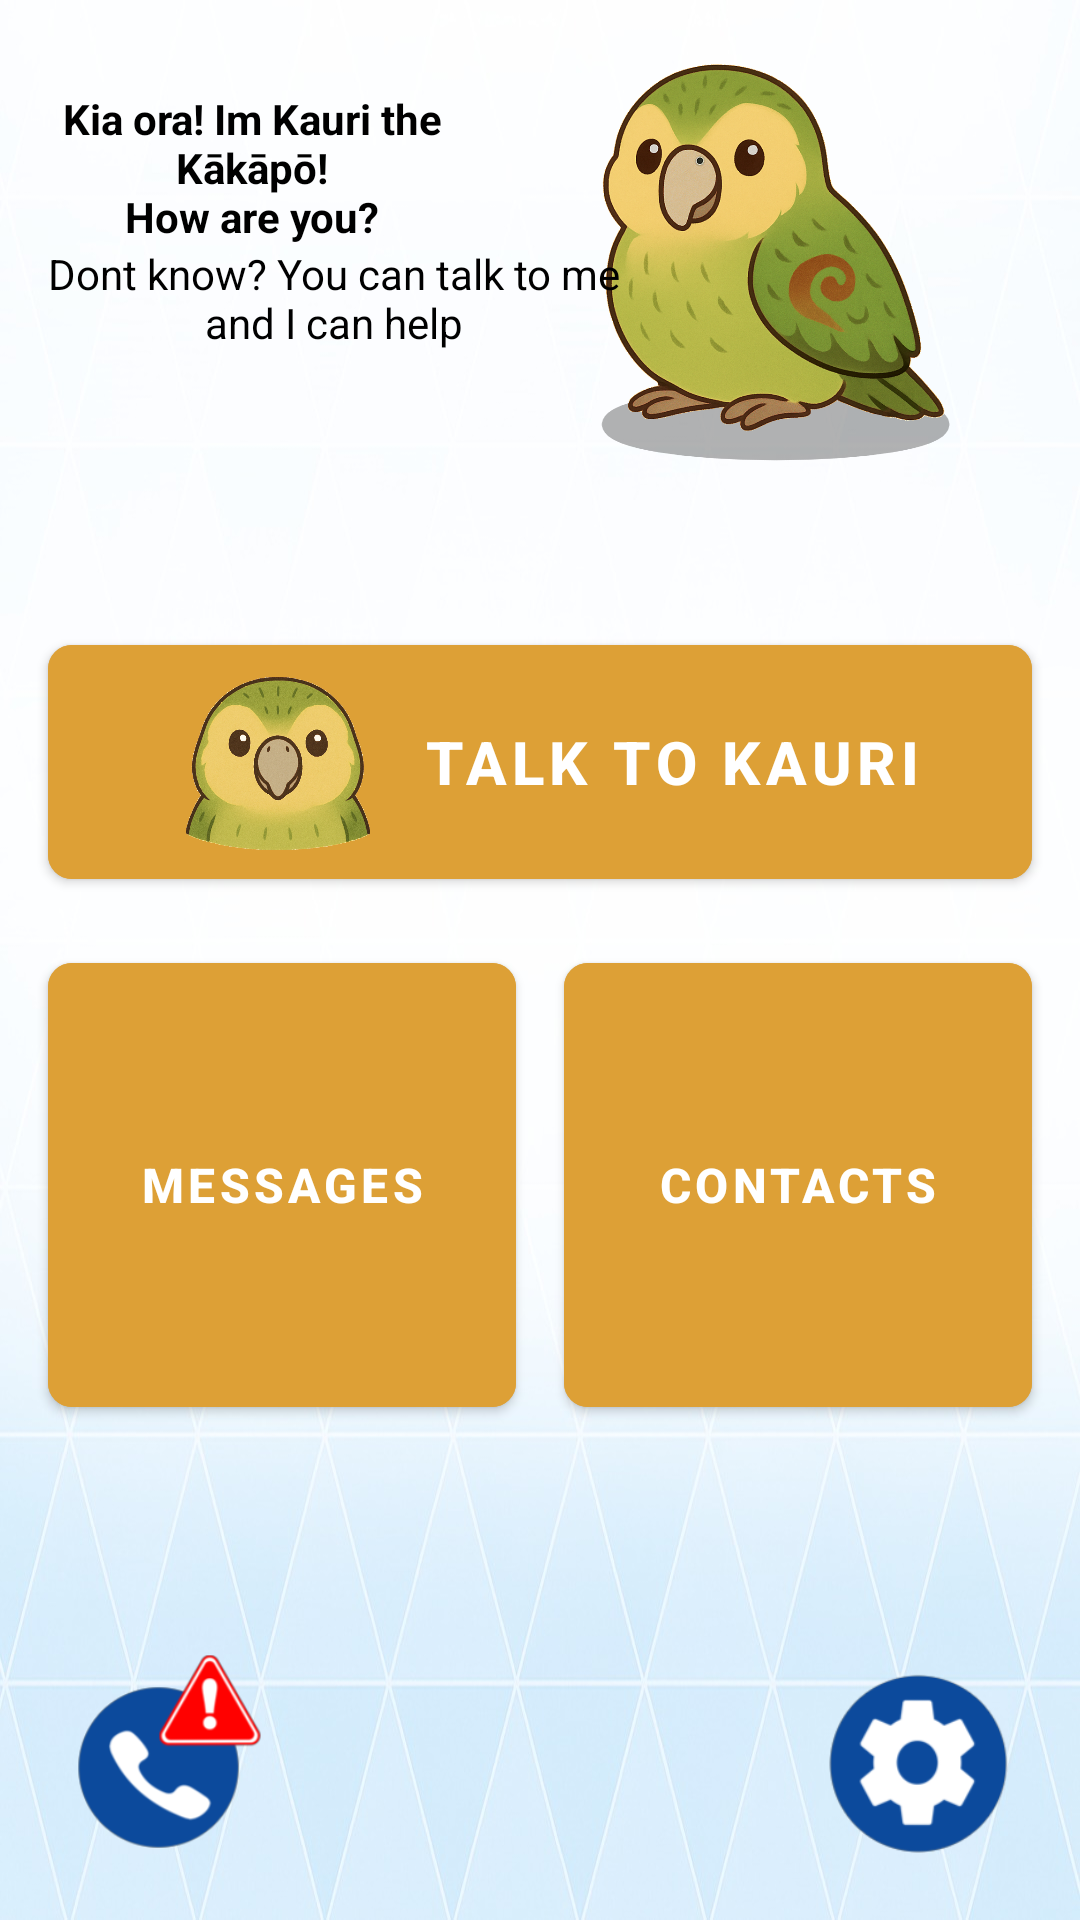

Layout XML and referenced resources for this Android screen:
<!-- AndroidManifest.xml: application theme Theme.QuickResponseApp -->
<!-- res/layout/fragment_home.xml -->
<?xml version="1.0" encoding="utf-8"?>
<androidx.constraintlayout.widget.ConstraintLayout
    xmlns:android="http://schemas.android.com/apk/res/android"
    xmlns:app="http://schemas.android.com/apk/res-auto"
    android:layout_width="match_parent"
    android:layout_height="match_parent"
    android:background="@drawable/backgroundphoto">

    
    <ImageView
        android:id="@+id/imageView"
        android:layout_width="160dp"
        android:layout_height="160dp"
        android:layout_marginTop="1dp"
        android:layout_marginEnd="32dp"
        android:src="@drawable/kaurisitting"
        app:layout_constraintTop_toTopOf="parent"
        app:layout_constraintEnd_toEndOf="parent" />

    <TextView
        android:id="@+id/text1"
        android:layout_width="0dp"
        android:layout_height="wrap_content"
        android:layout_marginStart="16dp"
        android:layout_marginTop="30dp"
        android:layout_marginEnd="16dp"
        android:text="@string/greeting_kauri"
        android:textAlignment="center"
        android:textColor="@color/black"
        android:textStyle="bold"
        app:layout_constraintTop_toTopOf="parent"
        app:layout_constraintStart_toStartOf="parent"
        app:layout_constraintEnd_toStartOf="@id/imageView" />

    <TextView
        android:id="@+id/text2"
        android:layout_width="wrap_content"
        android:layout_height="wrap_content"
        android:text="@string/help_prompt"
        android:textAlignment="center"
        android:textColor="@color/black"
        app:layout_constraintTop_toBottomOf="@id/text1"
        app:layout_constraintStart_toStartOf="@id/text1" />

    
    <Button
        android:id="@+id/talk_to_kauri"
        android:layout_width="0dp"
        android:layout_height="90dp"
        android:layout_marginStart="16dp"
        android:layout_marginEnd="16dp"
        android:layout_marginTop="48dp"
        android:backgroundTint="#dda036"
        android:elevation="10dp"
        android:text="@string/talk_to_kauri"
        android:textColor="@color/white"
        android:textSize="20sp"
        android:textStyle="bold"
        app:cornerRadius="8dp"
        app:icon="@drawable/kaurihead"
        app:iconGravity="textStart"
        app:iconSize="80sp"
        app:iconTint="@null"
        app:layout_constraintTop_toBottomOf="@id/imageView"
        app:layout_constraintStart_toStartOf="parent"
        app:layout_constraintEnd_toEndOf="parent" />

    
    <androidx.constraintlayout.widget.Guideline
        android:id="@+id/guideline_center"
        android:layout_width="wrap_content"
        android:layout_height="wrap_content"
        app:layout_constraintGuide_percent="0.5"
        android:orientation="vertical" />

    
    <com.google.android.material.button.MaterialButton
        android:id="@+id/message_button"
        android:layout_width="0dp"
        android:layout_height="wrap_content"
        android:layout_marginStart="16dp"
        android:layout_marginEnd="8dp"
        android:layout_marginTop="16dp"
        android:minWidth="0dp"
        android:minHeight="160dp"
        android:backgroundTint="#dda036"
        android:elevation="10dp"
        android:text="@string/messages"
        android:textColor="@color/white"
        android:textSize="16sp"
        android:textStyle="bold"
        app:cornerRadius="8dp"
        app:icon="@drawable/baseline_text_snippet_24"
        app:iconGravity="top"
        app:iconPadding="8dp"
        app:iconSize="80dp"
        app:iconTint="@color/white"
        app:layout_constraintTop_toBottomOf="@id/talk_to_kauri"
        app:layout_constraintStart_toStartOf="parent"
        app:layout_constraintEnd_toStartOf="@id/contacts_button" />

    
    <com.google.android.material.button.MaterialButton
        android:id="@+id/contacts_button"
        android:layout_width="0dp"
        android:layout_height="wrap_content"
        android:layout_marginStart="8dp"
        android:layout_marginEnd="16dp"
        android:layout_marginTop="16dp"
        android:minWidth="0dp"
        android:minHeight="160dp"
        android:backgroundTint="#dda036"
        android:elevation="10dp"
        android:text="@string/contacts"
        android:textColor="@color/white"
        android:textSize="16sp"
        android:textStyle="bold"
        app:cornerRadius="8dp"
        app:icon="@drawable/baseline_menu_book_24"
        app:iconGravity="top"
        app:iconPadding="8dp"
        app:iconSize="80dp"
        app:iconTint="@color/white"
        app:layout_constraintTop_toBottomOf="@id/talk_to_kauri"
        app:layout_constraintStart_toEndOf="@id/message_button"
        app:layout_constraintEnd_toEndOf="parent" />


    
    <ImageButton
        android:id="@+id/emergency_button"
        android:layout_width="65dp"
        android:layout_height="65dp"
        android:layout_marginStart="24dp"
        android:layout_marginBottom="24dp"
        android:background="@null"
        android:scaleType="fitCenter"
        android:src="@drawable/emergencybutton"
        app:layout_constraintBottom_toBottomOf="parent"
        app:layout_constraintStart_toStartOf="parent" />

    
    <ImageButton
        android:id="@+id/settings_button"
        android:layout_width="60dp"
        android:layout_height="60dp"
        android:layout_marginEnd="24dp"
        android:layout_marginBottom="22dp"
        android:background="@null"
        android:scaleType="fitCenter"
        android:src="@drawable/settingsbutton"
        app:layout_constraintBottom_toBottomOf="parent"
        app:layout_constraintEnd_toEndOf="parent" />

</androidx.constraintlayout.widget.ConstraintLayout>
<!-- resources referenced by this layout -->
<resources>
  <color name="black">#FF000000</color>
  <color name="white">#FFFFFFFF</color>
  <!-- drawable backgroundphoto: png bitmap (drawable, 485983 bytes) -->
  <!-- drawable emergencybutton: png bitmap (drawable, 15173 bytes) -->
  <!-- drawable kaurihead: png bitmap (drawable, 1021173 bytes) -->
  <!-- drawable kaurisitting: png bitmap (drawable, 912355 bytes) -->
  <!-- drawable settingsbutton: png bitmap (drawable, 9731 bytes) -->
  <string name="contacts">Contacts</string>
  <string name="greeting_kauri">Kia ora! Im Kauri the Kākāpō!\nHow are you?</string>
  <string name="help_prompt">Dont know? You can talk to me\nand I can help</string>
  <string name="messages">Messages</string>
  <string name="talk_to_kauri">Talk to Kauri</string>
  <style name="Theme.QuickResponseApp" parent="Theme.MaterialComponents.DayNight.NoActionBar">
          
          <item name="windowActionBar">false</item>
          <item name="windowNoTitle">true</item>
  
          
          <item name="colorPrimary">@color/purple_500</item>
          <item name="colorPrimaryVariant">@color/purple_700</item>
          <item name="colorOnPrimary">@color/white</item>
  
          <item name="colorSecondary">@color/teal_200</item>
          <item name="colorSecondaryVariant">@color/teal_700</item>
          <item name="colorOnSecondary">@color/black</item>
  
          
          <item name="android:statusBarColor">?attr/colorPrimaryVariant</item>
  
          
          <item name="navigationViewStyle">@style/NavigationViewStyle</item>
      </style>
  <color name="purple_500">#FF6200EE</color>
  <color name="purple_700">#FF3700B3</color>
  <color name="teal_200">#FF03DAC5</color>
  <color name="teal_700">#FF018786</color>
  <style name="NavigationViewStyle" parent="Widget.MaterialComponents.NavigationView">
          <item name="android:paddingStart">0dp</item>
          <item name="android:paddingEnd">0dp</item>
      </style>
</resources>
